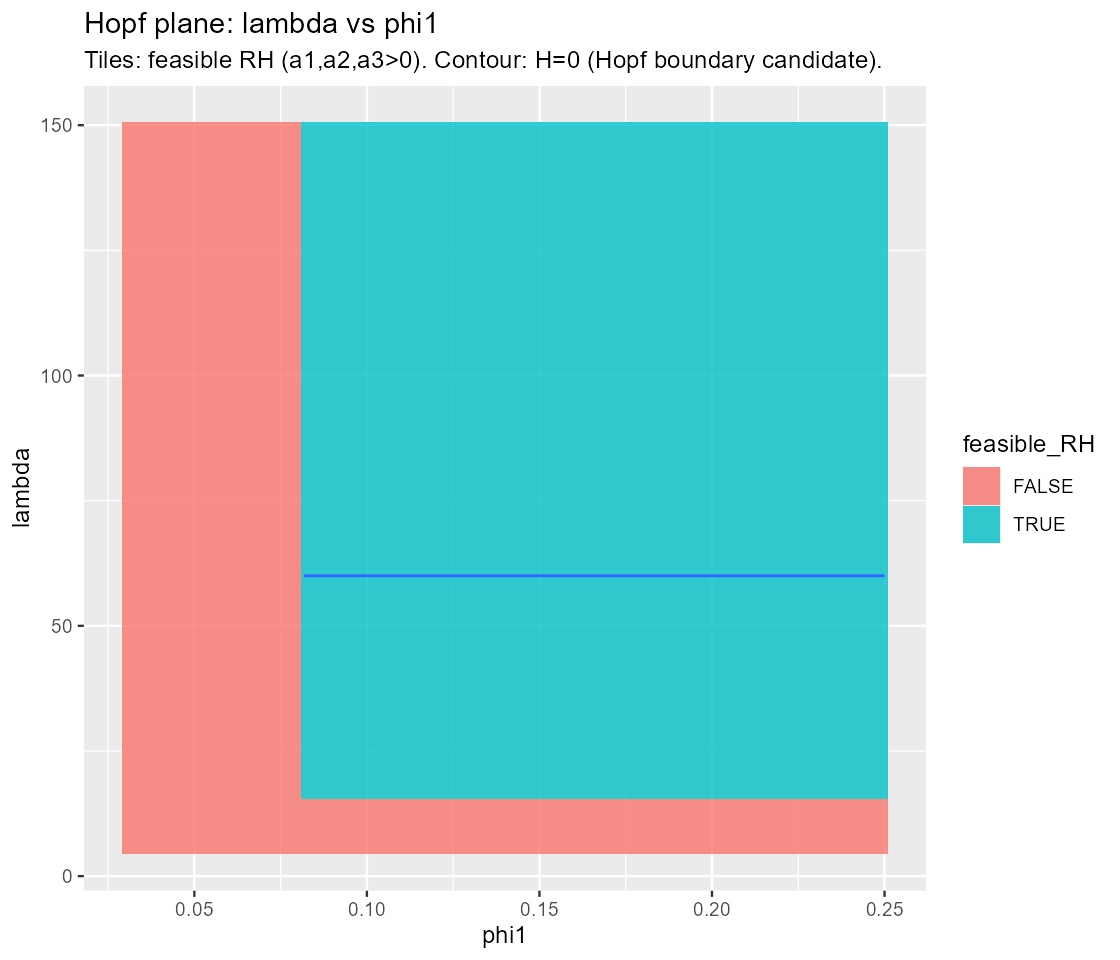

The data file committed next to this chart (first rows):
phi1, lambda, ok, reason, a1, a2, a3, H, feasible_RH, hopf_band
0.03, 5, FALSE, e* not in (0,1), NA, NA, NA, NA, FALSE, FALSE
0.03, 6.218, FALSE, e* not in (0,1), NA, NA, NA, NA, FALSE, FALSE
0.03, 7.437, FALSE, e* not in (0,1), NA, NA, NA, NA, FALSE, FALSE
0.03, 8.655, FALSE, e* not in (0,1), NA, NA, NA, NA, FALSE, FALSE
0.03, 9.874, FALSE, e* not in (0,1), NA, NA, NA, NA, FALSE, FALSE
0.03, 11.09, FALSE, e* not in (0,1), NA, NA, NA, NA, FALSE, FALSE
0.03, 12.31, FALSE, e* not in (0,1), NA, NA, NA, NA, FALSE, FALSE
0.03, 13.53, FALSE, e* not in (0,1), NA, NA, NA, NA, FALSE, FALSE
0.03, 14.75, FALSE, e* not in (0,1), NA, NA, NA, NA, FALSE, FALSE
0.03, 15.97, FALSE, e* not in (0,1), NA, NA, NA, NA, FALSE, FALSE
0.03, 17.18, FALSE, e* not in (0,1), NA, NA, NA, NA, FALSE, FALSE
0.03, 18.4, FALSE, e* not in (0,1), NA, NA, NA, NA, FALSE, FALSE
0.03, 19.62, FALSE, e* not in (0,1), NA, NA, NA, NA, FALSE, FALSE
0.03, 20.84, FALSE, e* not in (0,1), NA, NA, NA, NA, FALSE, FALSE
0.03, 22.06, FALSE, e* not in (0,1), NA, NA, NA, NA, FALSE, FALSE
0.03, 23.28, FALSE, e* not in (0,1), NA, NA, NA, NA, FALSE, FALSE
0.03, 24.5, FALSE, e* not in (0,1), NA, NA, NA, NA, FALSE, FALSE
0.03, 25.71, FALSE, e* not in (0,1), NA, NA, NA, NA, FALSE, FALSE
0.03, 26.93, FALSE, e* not in (0,1), NA, NA, NA, NA, FALSE, FALSE
0.03, 28.15, FALSE, e* not in (0,1), NA, NA, NA, NA, FALSE, FALSE
0.03, 29.37, FALSE, e* not in (0,1), NA, NA, NA, NA, FALSE, FALSE
0.03, 30.59, FALSE, e* not in (0,1), NA, NA, NA, NA, FALSE, FALSE
0.03, 31.81, FALSE, e* not in (0,1), NA, NA, NA, NA, FALSE, FALSE
0.03, 33.03, FALSE, e* not in (0,1), NA, NA, NA, NA, FALSE, FALSE
0.03, 34.24, FALSE, e* not in (0,1), NA, NA, NA, NA, FALSE, FALSE
0.03, 35.46, FALSE, e* not in (0,1), NA, NA, NA, NA, FALSE, FALSE
0.03, 36.68, FALSE, e* not in (0,1), NA, NA, NA, NA, FALSE, FALSE
0.03, 37.9, FALSE, e* not in (0,1), NA, NA, NA, NA, FALSE, FALSE
0.03, 39.12, FALSE, e* not in (0,1), NA, NA, NA, NA, FALSE, FALSE
0.03, 40.34, FALSE, e* not in (0,1), NA, NA, NA, NA, FALSE, FALSE
0.03, 41.55, FALSE, e* not in (0,1), NA, NA, NA, NA, FALSE, FALSE
0.03, 42.77, FALSE, e* not in (0,1), NA, NA, NA, NA, FALSE, FALSE
0.03, 43.99, FALSE, e* not in (0,1), NA, NA, NA, NA, FALSE, FALSE
0.03, 45.21, FALSE, e* not in (0,1), NA, NA, NA, NA, FALSE, FALSE
0.03, 46.43, FALSE, e* not in (0,1), NA, NA, NA, NA, FALSE, FALSE
0.03, 47.65, FALSE, e* not in (0,1), NA, NA, NA, NA, FALSE, FALSE
0.03, 48.87, FALSE, e* not in (0,1), NA, NA, NA, NA, FALSE, FALSE
0.03, 50.08, FALSE, e* not in (0,1), NA, NA, NA, NA, FALSE, FALSE
0.03, 51.3, FALSE, e* not in (0,1), NA, NA, NA, NA, FALSE, FALSE
0.03, 52.52, FALSE, e* not in (0,1), NA, NA, NA, NA, FALSE, FALSE
0.03, 53.74, FALSE, e* not in (0,1), NA, NA, NA, NA, FALSE, FALSE
0.03, 54.96, FALSE, e* not in (0,1), NA, NA, NA, NA, FALSE, FALSE
0.03, 56.18, FALSE, e* not in (0,1), NA, NA, NA, NA, FALSE, FALSE
0.03, 57.39, FALSE, e* not in (0,1), NA, NA, NA, NA, FALSE, FALSE
0.03, 58.61, FALSE, e* not in (0,1), NA, NA, NA, NA, FALSE, FALSE
0.03, 59.83, FALSE, e* not in (0,1), NA, NA, NA, NA, FALSE, FALSE
0.03, 61.05, FALSE, e* not in (0,1), NA, NA, NA, NA, FALSE, FALSE
0.03, 62.27, FALSE, e* not in (0,1), NA, NA, NA, NA, FALSE, FALSE
0.03, 63.49, FALSE, e* not in (0,1), NA, NA, NA, NA, FALSE, FALSE
0.03, 64.71, FALSE, e* not in (0,1), NA, NA, NA, NA, FALSE, FALSE
0.03, 65.92, FALSE, e* not in (0,1), NA, NA, NA, NA, FALSE, FALSE
0.03, 67.14, FALSE, e* not in (0,1), NA, NA, NA, NA, FALSE, FALSE
0.03, 68.36, FALSE, e* not in (0,1), NA, NA, NA, NA, FALSE, FALSE
0.03, 69.58, FALSE, e* not in (0,1), NA, NA, NA, NA, FALSE, FALSE
0.03, 70.8, FALSE, e* not in (0,1), NA, NA, NA, NA, FALSE, FALSE
0.03, 72.02, FALSE, e* not in (0,1), NA, NA, NA, NA, FALSE, FALSE
0.03, 73.24, FALSE, e* not in (0,1), NA, NA, NA, NA, FALSE, FALSE
0.03, 74.45, FALSE, e* not in (0,1), NA, NA, NA, NA, FALSE, FALSE
0.03, 75.67, FALSE, e* not in (0,1), NA, NA, NA, NA, FALSE, FALSE
0.03, 76.89, FALSE, e* not in (0,1), NA, NA, NA, NA, FALSE, FALSE
... 14,340 more rows
